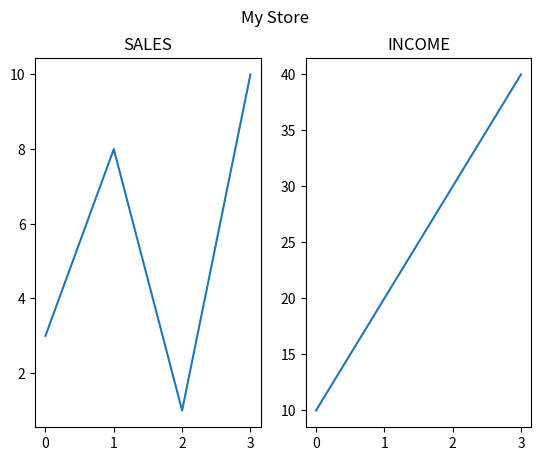

Here is the Python script that generated this plot:
# Display Multiple Plots
# With the subplot() function you can draw multiple plots in one figure:

# Draw 2 plots:
# import matplotlib.pyplot as plt
# import numpy as np

# #plot 1:
# x = np.array([0, 1, 2, 3])
# y = np.array([3, 8, 1, 10])

# plt.subplot(1, 2, 1)
# plt.plot(x,y)

# #plot 2:
# x = np.array([0, 1, 2, 3])
# y = np.array([10, 20, 30, 40])

# plt.subplot(1, 2, 2)
# plt.plot(x,y)

# plt.show()

# The subplot() Function
# The subplot() function takes three arguments that describes the layout of the figure.
# The layout is organized in rows and columns, which are represented by the 
# first and second argument.
# The third argument represents the index of the current plot.
# plt.subplot(1, 2, 1)
#the figure has 1 row, 2 columns, and this plot is the first plot.
# plt.subplot(1, 2, 2)
#the figure has 1 row, 2 columns, and this plot is the second plot.
# So, if we want a figure with 2 rows an 1 column (meaning that the two 
# plots will be displayed on top of each other instead of side-by-side), we can 
# write the syntax like this:

# Draw 2 plots on top of each other:
# import matplotlib.pyplot as plt
# import numpy as np

# #plot 1:
# x = np.array([0, 1, 2, 3])
# y = np.array([3, 8, 1, 10])

# plt.subplot(2, 1, 1)
# plt.plot(x,y)

# #plot 2:
# x = np.array([0, 1, 2, 3])
# y = np.array([10, 20, 30, 40])

# plt.subplot(2, 1, 2)
# plt.plot(x,y)

# plt.show()

# Draw 6 plots:

# import matplotlib.pyplot as plt
# import numpy as np

# x = np.array([0, 1, 2, 3])
# y = np.array([3, 8, 1, 10])

# plt.subplot(2, 3, 1)
# plt.plot(x,y)

# x = np.array([0, 1, 2, 3])
# y = np.array([10, 20, 30, 40])

# plt.subplot(2, 3, 2)
# plt.plot(x,y)

# x = np.array([0, 1, 2, 3])
# y = np.array([3, 8, 1, 10])

# plt.subplot(2, 3, 3)
# plt.plot(x,y)

# x = np.array([0, 1, 2, 3])
# y = np.array([10, 20, 30, 40])

# plt.subplot(2, 3, 4)
# plt.plot(x,y)

# x = np.array([0, 1, 2, 3])
# y = np.array([3, 8, 1, 10])

# plt.subplot(2, 3, 5)
# plt.plot(x,y)

# x = np.array([0, 1, 2, 3])
# y = np.array([10, 20, 30, 40])

# plt.subplot(2, 3, 6)
# plt.plot(x,y)

# plt.show() 


# Title
# You can add a title to each plot with the title() function:

# 2 plots, with titles:
# import matplotlib.pyplot as plt
# import numpy as np

# #plot 1:
# x = np.array([0, 1, 2, 3])
# y = np.array([3, 8, 1, 10])

# plt.subplot(1, 2, 1)
# plt.plot(x,y)
# plt.title("SALES")

# #plot 2:
# x = np.array([0, 1, 2, 3])
# y = np.array([10, 20, 30, 40])

# plt.subplot(1, 2, 2)
# plt.plot(x,y)
# plt.title("INCOME")

# plt.show()

# Super Title
# You can add a title to the entire figure with the suptitle() function:

# Add a title for the entire figure:
import matplotlib.pyplot as plt
import numpy as np

#plot 1:
x = np.array([0, 1, 2, 3])
y = np.array([3, 8, 1, 10])

plt.subplot(1, 2, 1)
plt.plot(x,y)
plt.title("SALES")

#plot 2:
x = np.array([0, 1, 2, 3])
y = np.array([10, 20, 30, 40])

plt.subplot(1, 2, 2)
plt.plot(x,y)
plt.title("INCOME")

plt.suptitle("My Store")
plt.show()
